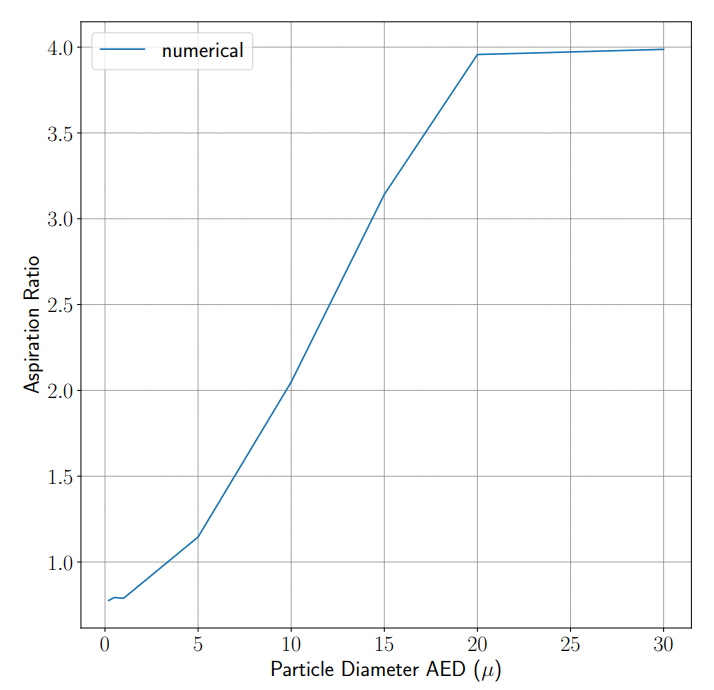

The data file committed next to this chart (first rows):
x, Curve1
0,1529, 0,77028
0,6427, 0,78883
1,1399, 0,79542
1,5526, 0,83274
1,9653, 0,87006
2,3781, 0,90738
2,7908, 0,94471
3,2035, 0,98203
3,6162, 1,01935
4,0289, 1,05668
4,4416, 1,094
4,8544, 1,13132
5,1894, 1,17584
5,4645, 1,22592
5,7396, 1,27599
6,0147, 1,32606
6,2899, 1,37614
6,565, 1,42621
6,8401, 1,47628
7,1152, 1,52635
7,3903, 1,57643
7,6654, 1,6265
7,9406, 1,67657
8,2157, 1,72665
8,4908, 1,77672
8,7659, 1,82679
9,041, 1,87687
9,3162, 1,92694
9,5913, 1,97701
9,8664, 2,02708
10,125, 2,07813
10,364, 2,13034
10,603, 2,18255
10,8419, 2,23476
11,0809, 2,28697
11,3199, 2,33918
11,5588, 2,3914
11,7978, 2,44361
12,0368, 2,49582
12,2758, 2,54803
12,5147, 2,60024
12,7537, 2,65245
12,9927, 2,70466
13,2316, 2,75687
13,4706, 2,80908
13,7096, 2,86129
13,9486, 2,9135
14,1875, 2,96571
14,4265, 3,01792
14,6655, 3,07013
14,9044, 3,12234
15,1816, 3,17215
15,4805, 3,22059
15,7794, 3,26903
16,0783, 3,31747
16,3772, 3,36592
16,6761, 3,41436
16,9751, 3,4628
17,274, 3,51124
17,5729, 3,55968
... 26 more rows
